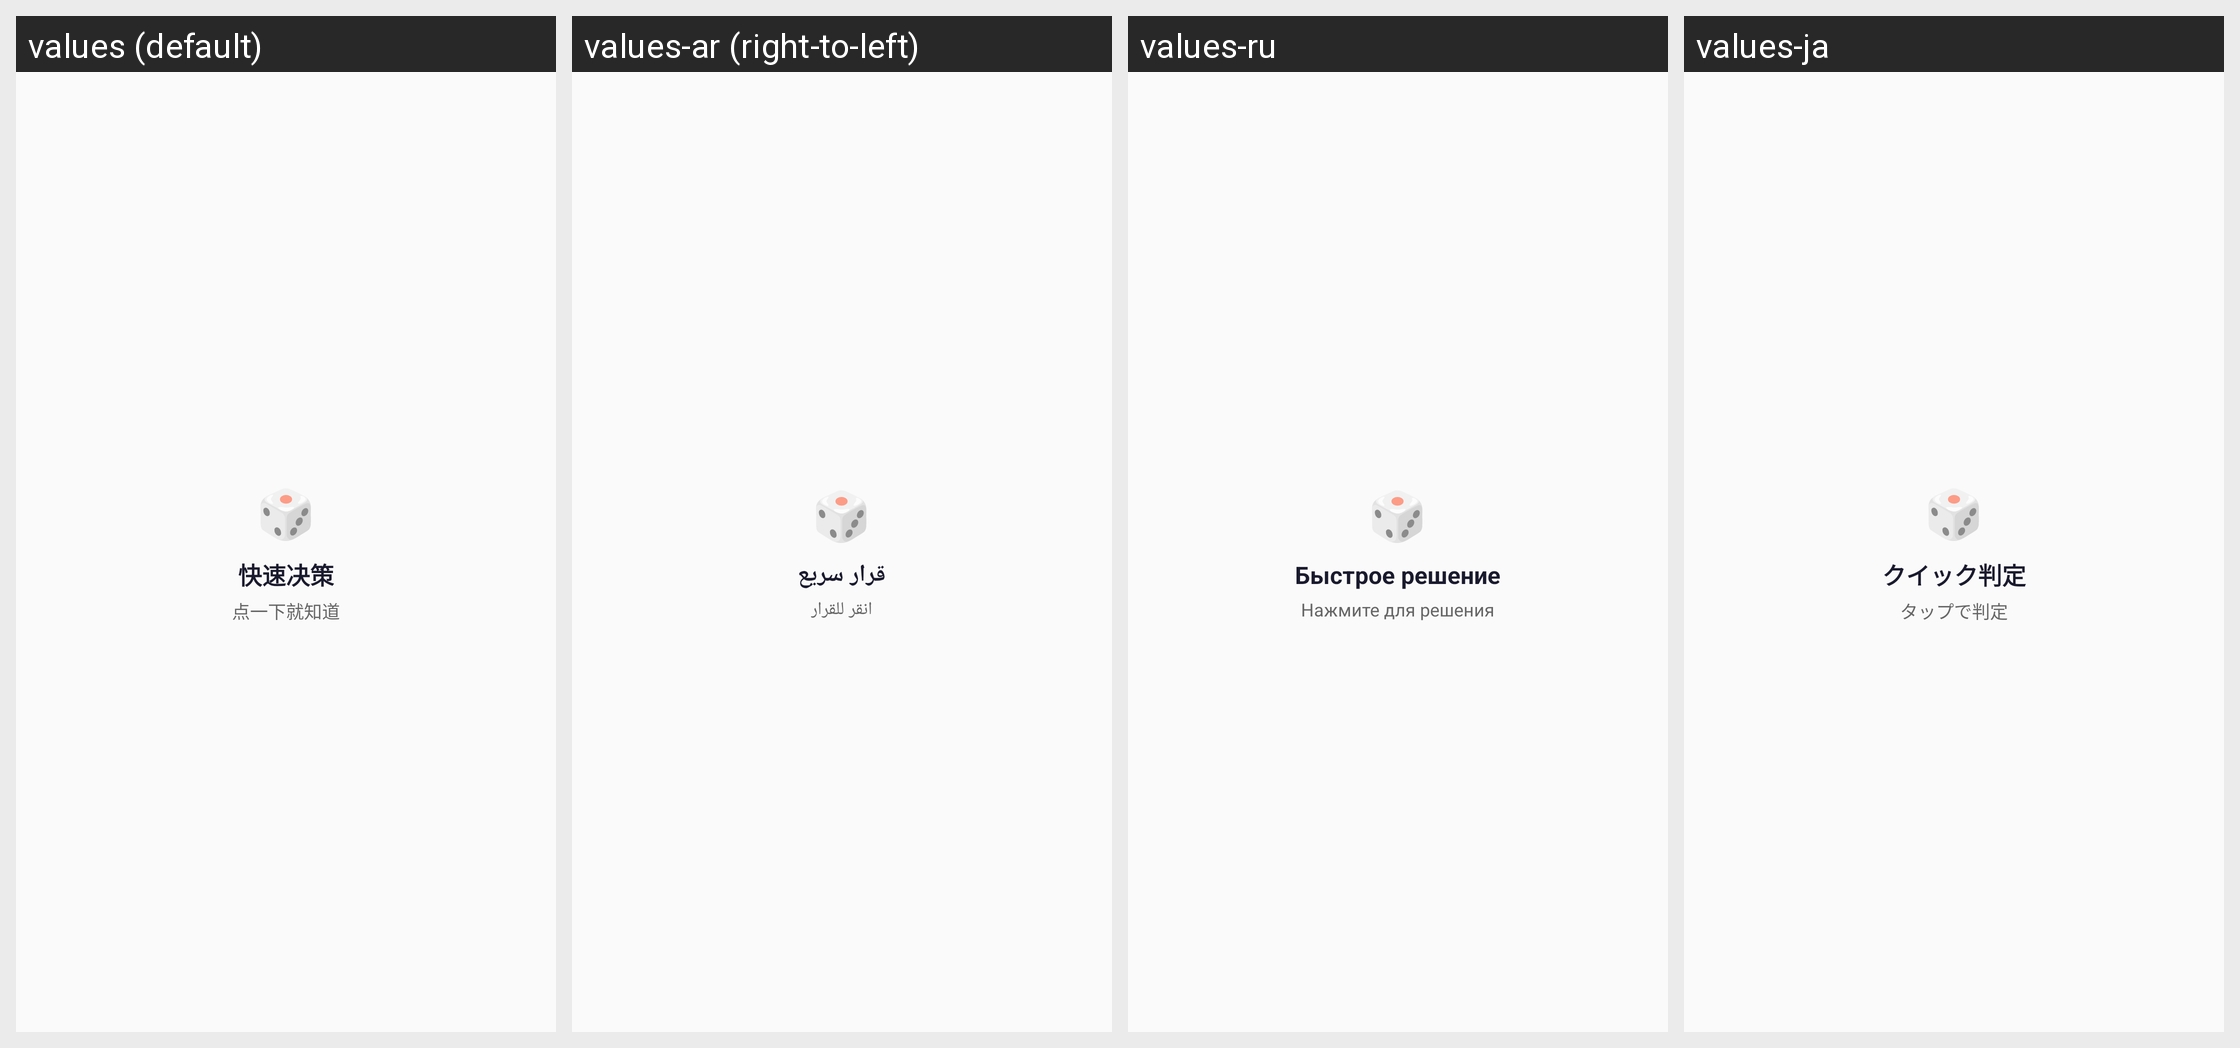

The Android screen above is rendered under several locales of the same app. Produce the string resources it draws, with the default and per-locale values.
Android screen res/layout/widget_quick_decision.xml rendered under 4 locales, left to right: values (default), values-ar (right-to-left), values-ru, values-ja. Device: Nexus 5 (rendered at 1080×1920; each locale shown at half size, 540×960, under a caption strip naming it); theme Theme.CHOICEPARALYSIS.
Other locales in the repository, not shown: values-de, values-en, values-es, values-fr, values-ko, values-pt, values-zh-rTW.
Strings drawn on this screen, with the default value and each locale's value (text and hints the layout hard-codes, and strings that could not be matched under every locale, appear in the picture but are not listed):

widget_quick_decision_title
  values: 快速决策
  values-ar: قرار سريع
  values-ru: Быстрое решение
  values-ja: クイック判定

widget_quick_decision_tap
  values: 点一下就知道
  values-ar: انقر للقرار
  values-ru: Нажмите для решения
  values-ja: タップで判定
